Image classification data set "fissura_dataset_augmented" (Inteli-College/2025-1B-T12-EC06-G01 on GitHub). Class labels (2): fissura retracao, fissura termica.

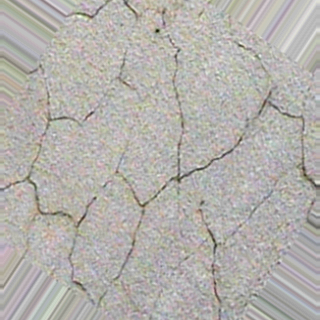
Label: fissura retracao

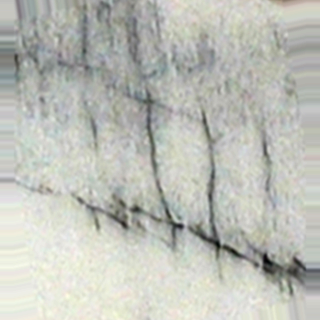
Label: fissura termica

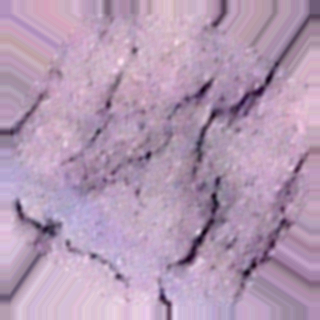
Label: fissura retracao

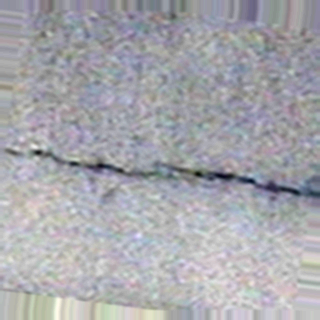
Label: fissura termica

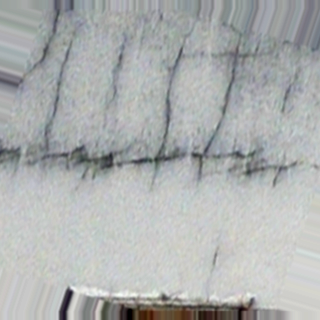
Label: fissura termica

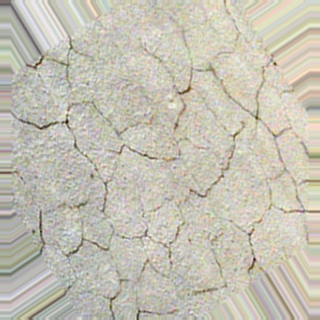
Label: fissura retracao
